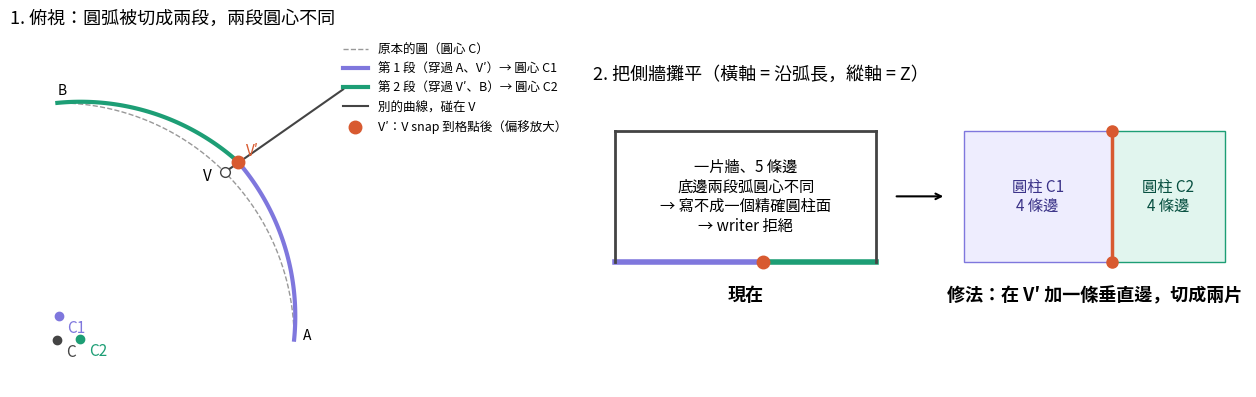

Write Python code to recreate this figure.
import numpy as np, matplotlib
matplotlib.use("Agg")
import matplotlib.pyplot as plt
from matplotlib.patches import Rectangle
from matplotlib import font_manager as fm
fam=[f.name for f in fm.fontManager.ttflist if "CJK" in f.name and ("TC" in f.name or "SC" in f.name)]
plt.rcParams["font.family"]=fam[0] if fam else "sans-serif"
P,G,R,K="#7F77DD","#1D9E75","#D85A30","#444"
fig,(a1,a2)=plt.subplots(1,2,figsize=(13,5.6),gridspec_kw={"width_ratios":[1,1.15]})
C=np.array([0,0]);r=10
t=np.linspace(0,np.pi/2,200);a1.plot(r*np.cos(t),r*np.sin(t),"--",color="#999",lw=1,label="原本的圓（圓心 C）")
V=np.array([r*np.cos(np.pi/4),r*np.sin(np.pi/4)]);Vp=V+np.array([0.55,0.45])
def arc_through(p,q,rad):
    m=(p+q)/2;d=q-p;L=np.linalg.norm(d);h=np.sqrt(rad**2-(L/2)**2);n=np.array([-d[1],d[0]])/L
    cands=[m+h*n,m-h*n];c=min(cands,key=lambda c:np.linalg.norm(c))
    a=np.arctan2(p[1]-c[1],p[0]-c[0]);b=np.arctan2(q[1]-c[1],q[0]-c[0])
    while b-a>np.pi: b-=2*np.pi
    while a-b>np.pi: b+=2*np.pi
    tt=np.linspace(a,b,100);return c,np.c_[c[0]+rad*np.cos(tt),c[1]+rad*np.sin(tt)]
A=np.array([r,0]);B=np.array([0,r])
c1,arc1=arc_through(A,Vp,r);c2,arc2=arc_through(Vp,B,r)
a1.plot(*arc1.T,color=P,lw=3,label="第 1 段（穿過 A、V′）→ 圓心 C1");a1.plot(*arc2.T,color=G,lw=3,label="第 2 段（穿過 V′、B）→ 圓心 C2")
a1.plot([V[0],V[0]+5],[V[1],V[1]+3.5],color=K,lw=1.5,label="別的曲線，碰在 V")
a1.plot(*V,"o",mfc="white",mec=K,ms=7);a1.plot(*Vp,"o",color=R,ms=9,label="V′：V snap 到格點後（偏移放大）")
for c,col,n in ((C,K,"C"),(c1,P,"C1"),(c2,G,"C2")):
    a1.plot(*c,"o",color=col,ms=6);a1.annotate(n,c,xytext=(6,-12),textcoords="offset points",color=col,fontsize=11)
a1.annotate("V",V,xytext=(-16,-6),textcoords="offset points",fontsize=11);a1.annotate("V′",Vp,xytext=(6,4),textcoords="offset points",color=R,fontsize=11)
a1.annotate("A",A,xytext=(6,0),textcoords="offset points");a1.annotate("B",B,xytext=(0,6),textcoords="offset points")
a1.set_aspect("equal");a1.set_xlim(-2,22);a1.set_ylim(-2,13);a1.axis("off")
a1.set_title("1. 俯視：圓弧被切成兩段，兩段圓心不同",fontsize=13,loc="left")
a1.legend(loc="upper right",fontsize=9,frameon=False)
a2.set_title("2. 把側牆攤平（橫軸 = 沿弧長，縱軸 = Z）",fontsize=13,loc="left")
x0,w,h=0,6,3
a2.add_patch(Rectangle((x0,0),w,h,fill=False,ec="#999",lw=.8))
a2.plot([0,3.4],[0,0],color=P,lw=4);a2.plot([3.4,6],[0,0],color=G,lw=4);a2.plot([0,6],[h,h],color=K,lw=2)
a2.plot([0,0],[0,h],color=K,lw=2);a2.plot([6,6],[0,h],color=K,lw=2);a2.plot(3.4,0,"o",color=R,ms=9)
a2.text(3,1.5,"一片牆、5 條邊\n底邊兩段弧圓心不同\n→ 寫不成一個精確圓柱面\n→ writer 拒絕",ha="center",va="center",fontsize=11)
a2.text(3,-0.9,"現在",ha="center",fontsize=13,fontweight="bold")
a2.annotate("",xy=(7.6,1.5),xytext=(6.4,1.5),arrowprops=dict(arrowstyle="->",lw=1.5))
x1=8
a2.add_patch(Rectangle((x1,0),3.4,h,fc="#EEEDFE",ec=P,lw=1));a2.add_patch(Rectangle((x1+3.4,0),2.6,h,fc="#E1F5EE",ec=G,lw=1))
a2.plot([x1+3.4,x1+3.4],[0,h],color=R,lw=2.5);a2.plot([x1+3.4]*2,[0,h],"o",color=R,ms=8)
a2.text(x1+1.7,1.5,"圓柱 C1\n4 條邊",ha="center",va="center",fontsize=11,color="#3C3489")
a2.text(x1+4.7,1.5,"圓柱 C2\n4 條邊",ha="center",va="center",fontsize=11,color="#085041")
a2.text(x1+3,-0.9,"修法：在 V′ 加一條垂直邊，切成兩片",ha="center",fontsize=13,fontweight="bold")
a2.set_xlim(-0.5,14.5);a2.set_ylim(-1.6,4);a2.set_aspect("equal");a2.axis("off")
fig.tight_layout();fig.savefig("five_edge_wall.png",dpi=160,facecolor="white")
